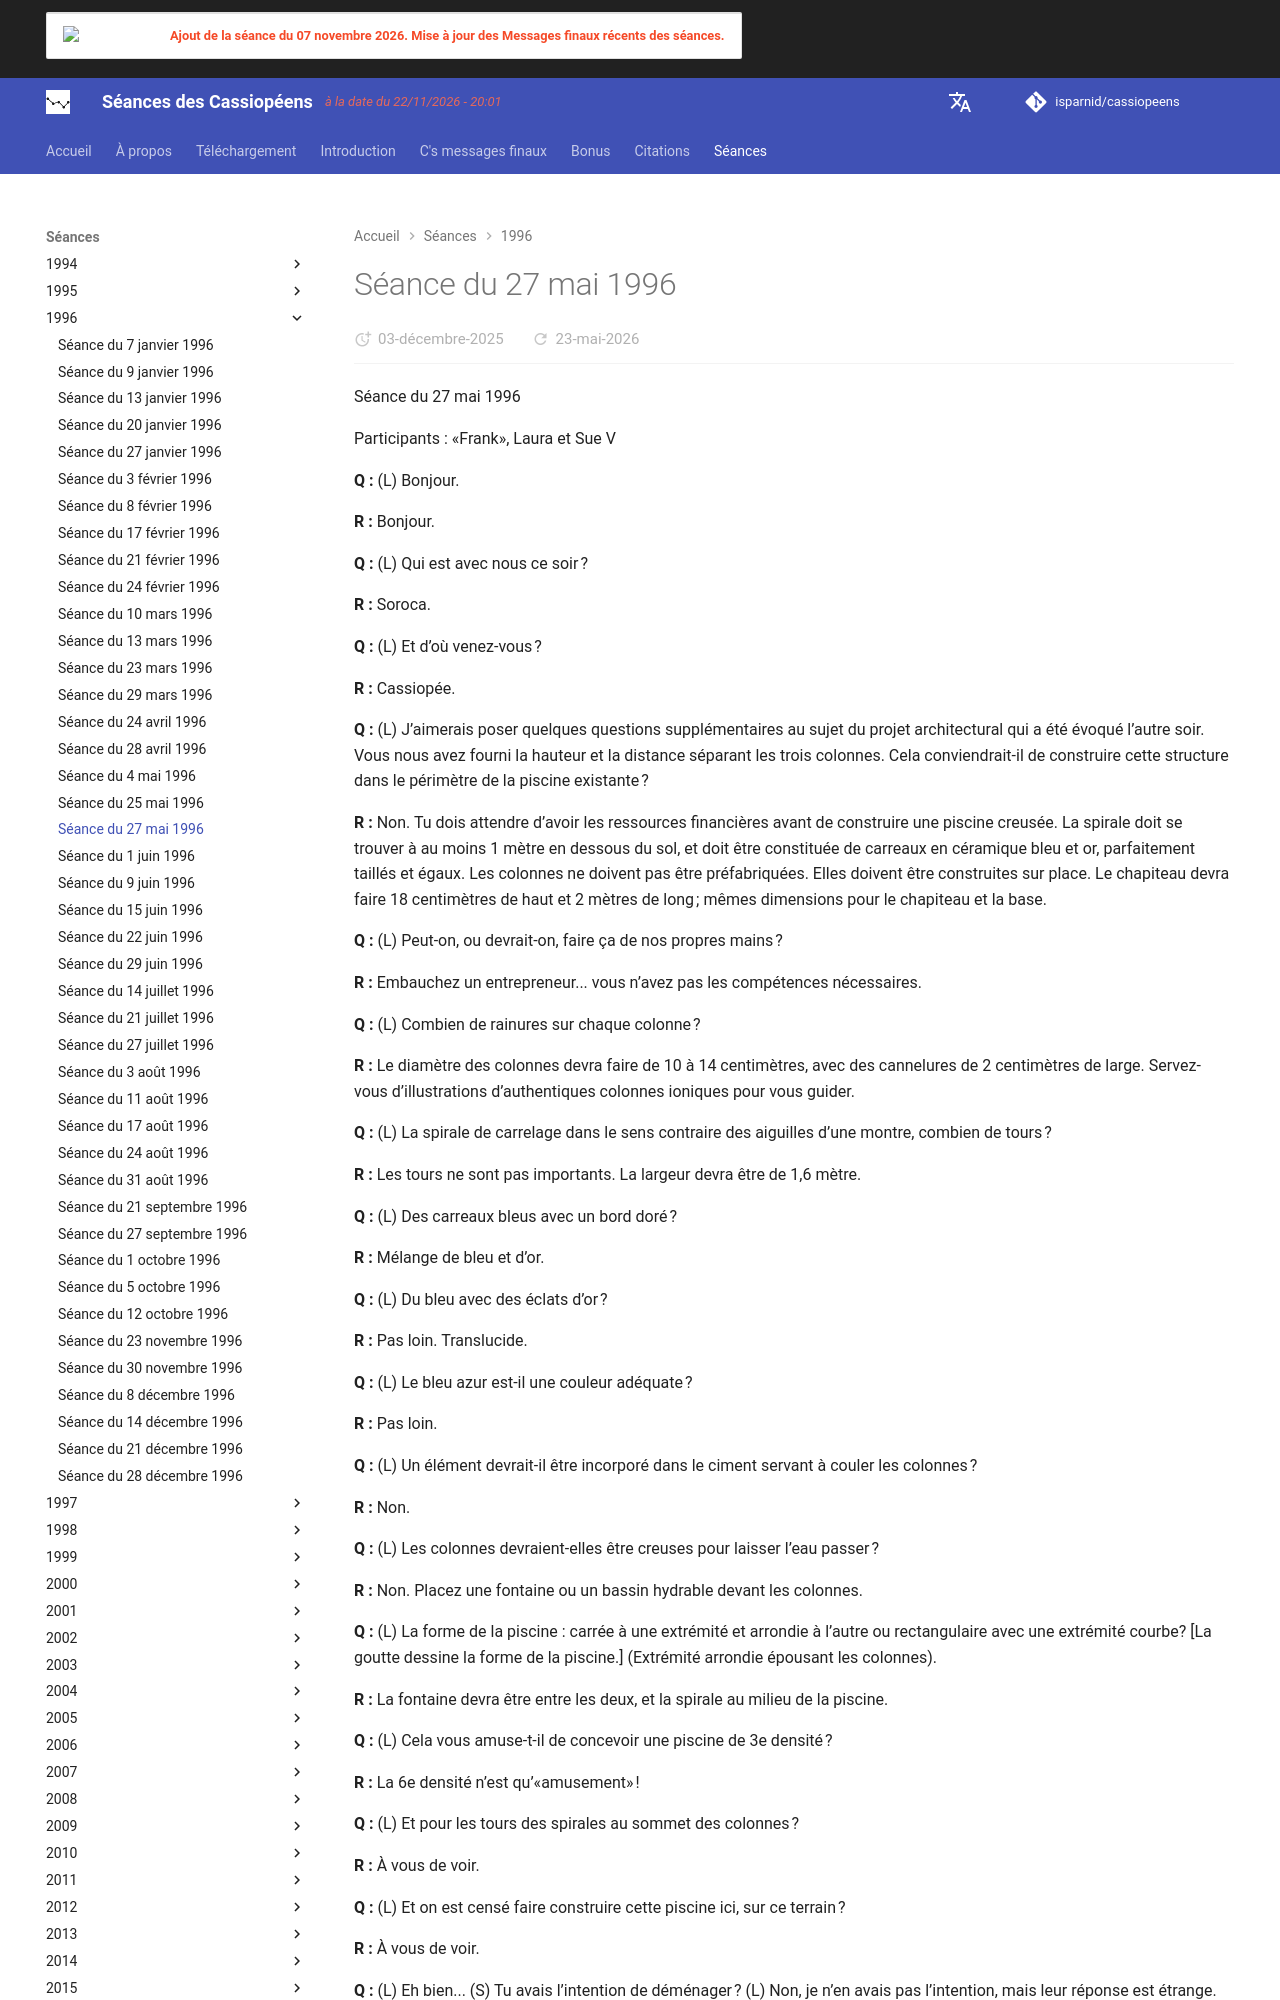

repository: isparnid/cassiopeens · page: séances/1996/1996-05-27/index.html · generator: mkdocs

---
title: "Séance du 27 mai 1996"
date:
  created: 2026-01-24
  updated: 2026-01-24
---

# Séance du 27 mai 1996

Séance du 27 mai 1996

Participants : «Frank», Laura et Sue V

**Q :** (L) Bonjour.

**R :** Bonjour.

**Q :** (L) Qui est avec nous ce soir ?

**R :** Soroca.

**Q :** (L) Et d’où venez-vous ?

**R :** Cassiopée.

**Q :** (L) J’aimerais poser quelques questions supplémentaires au sujet du projet architectural qui a été évoqué l’autre soir. Vous nous avez fourni la hauteur et la distance séparant les trois colonnes. Cela conviendrait-il de construire cette structure dans le périmètre de la piscine existante ?

**R :** Non. Tu dois attendre d’avoir les ressources financières avant de construire une piscine creusée. La spirale doit se trouver à au moins 1 mètre en dessous du sol, et doit être constituée de carreaux en céramique bleu et or, parfaitement taillés et égaux. Les colonnes ne doivent pas être préfabriquées. Elles doivent être construites sur place. Le chapiteau devra faire 18 centimètres de haut et 2 mètres de long ; mêmes dimensions pour le chapiteau et la base.

**Q :** (L) Peut-on, ou devrait-on, faire ça de nos propres mains ?

**R :** Embauchez un entrepreneur... vous n’avez pas les compétences nécessaires.

**Q :** (L) Combien de rainures sur chaque colonne ?

**R :** Le diamètre des colonnes devra faire de 10 à 14 centimètres, avec des cannelures de 2 centimètres de large. Servez-vous d’illustrations d’authentiques colonnes ioniques pour vous guider.

**Q :** (L) La spirale de carrelage dans le sens contraire des aiguilles d’une montre, combien de tours ?

**R :** Les tours ne sont pas importants. La largeur devra être de 1,6 mètre.

**Q :** (L) Des carreaux bleus avec un bord doré ?

**R :** Mélange de bleu et d’or.

**Q :** (L) Du bleu avec des éclats d’or ?

**R :** Pas loin. Translucide.

**Q :** (L) Le bleu azur est-il une couleur adéquate ?

**R :** Pas loin.

**Q :** (L) Un élément devrait-il être incorporé dans le ciment servant à couler les colonnes ?

**R :** Non.

**Q :** (L) Les colonnes devraient-elles être creuses pour laisser l’eau passer ?

**R :** Non. Placez une fontaine ou un bassin hydrable devant les colonnes.

**Q :** (L) La forme de la piscine : carrée à une extrémité et arrondie à l’autre ou rectangulaire avec une extrémité courbe? [La goutte dessine la forme de la piscine.] (Extrémité arrondie épousant les colonnes).

**R :** La fontaine devra être entre les deux, et la spirale au milieu de la piscine.

**Q :** (L) Cela vous amuse-t-il de concevoir une piscine de 3e densité ?

**R :** La 6e densité n’est qu’«amusement» !

**Q :** (L) Et pour les tours des spirales au sommet des colonnes ?

**R :** À vous de voir.

**Q :** (L) Et on est censé faire construire cette piscine ici, sur ce terrain ?

**R :** À vous de voir.

**Q :** (L) Eh bien... (S) Tu avais l’intention de déménager ? (L) Non, je n’en avais pas l’intention, mais leur réponse est étrange. Je suppose que je ferai ce qui me paraît juste, quoi que ça puisse être. (S) Bon, tu dois d’abord obtenir l’argent...

**R :** Sue, investis maintenant !

**Q :** (S) Dans quoi devrais-je investir ?

**R :** En bourse.

**Q :** (S) Les actions cotées en cents ? Est-ce que je dois vendre mon or ?

**R :** Non.

**Q :** (S) Je pourrais obtenir des avances sur mes cartes de crédit... Quel genre d’actions ?
